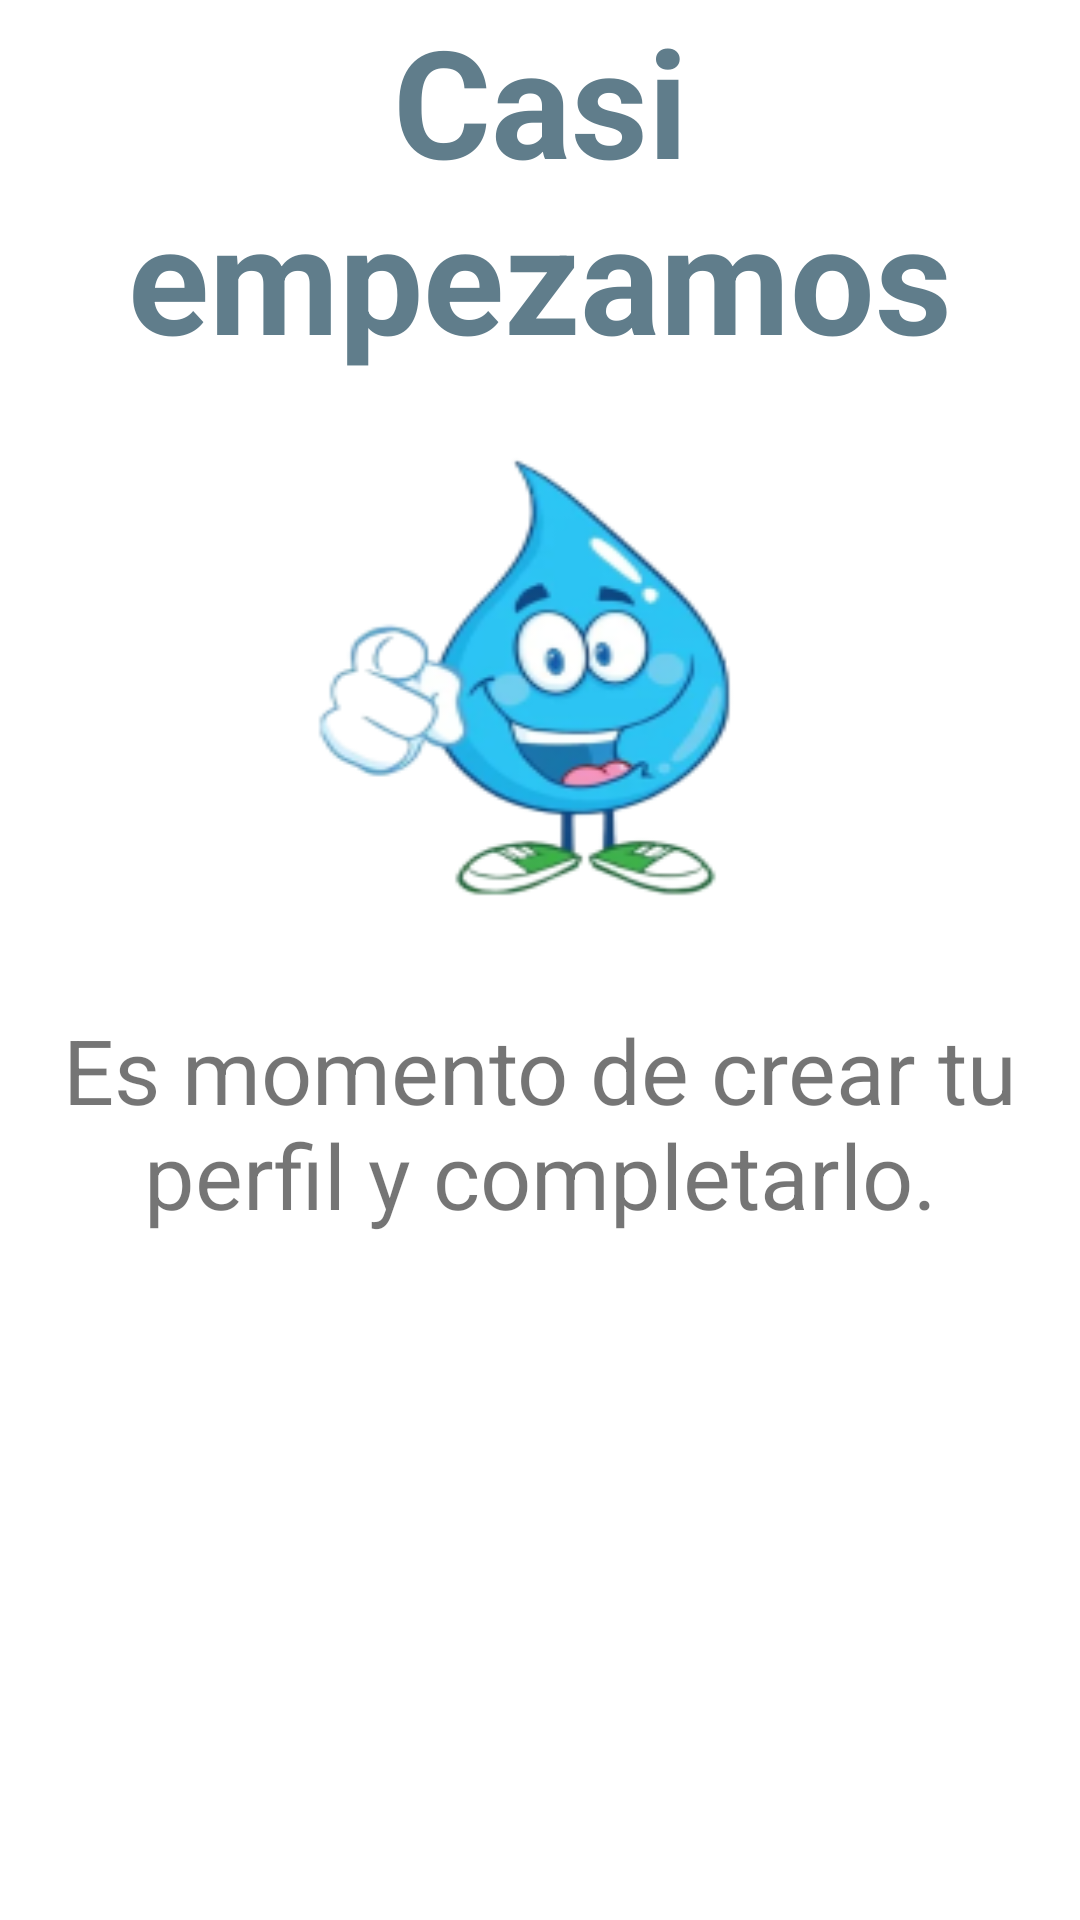

The Android layout XML behind this screen, and the referenced resources:
<!-- AndroidManifest.xml: application theme ChanceColor -->
<!-- res/layout/page_2.xml -->
<?xml version="1.0" encoding="utf-8"?>
<androidx.constraintlayout.widget.ConstraintLayout xmlns:android="http://schemas.android.com/apk/res/android"
    xmlns:app="http://schemas.android.com/apk/res-auto"
    xmlns:tools="http://schemas.android.com/tools"
    android:layout_width="match_parent"
    android:gravity="center"
    android:layout_height="match_parent">

    <TextView
        android:id="@+id/textView"
        android:layout_width="wrap_content"
        android:layout_height="wrap_content"
        android:text="@string/txtv_aviso_casiemp"
        android:textAlignment="center"
        android:textColor="#607D8B"
        android:textSize="50sp"
        android:textStyle="bold"
        app:layout_constraintEnd_toEndOf="parent"
        app:layout_constraintHorizontal_bias="0.498"
        app:layout_constraintStart_toStartOf="parent"
        app:layout_constraintTop_toTopOf="parent" />

    <ImageView
        android:id="@+id/img_pager2"
        android:layout_width="350dp"
        android:layout_height="350dp"
        android:layout_marginTop="50dp"
        android:background="@drawable/gota_em"
        android:foregroundGravity="center_vertical"
        android:scaleType="centerCrop"
        app:layout_constraintEnd_toEndOf="parent"
        app:layout_constraintHorizontal_bias="0.491"
        app:layout_constraintStart_toStartOf="parent"
        app:layout_constraintTop_toTopOf="parent" />

    <TextView
        android:id="@+id/textView2"
        android:layout_width="match_parent"
        android:layout_height="100dp"
        android:layout_marginTop="324dp"
        android:gravity="center"
        android:text="@string/txtv_aviso_emp"
        android:textAlignment="center"
        android:textSize="30sp"
        app:layout_constraintStart_toStartOf="parent"
        app:layout_constraintTop_toTopOf="parent" />

</androidx.constraintlayout.widget.ConstraintLayout>
<!-- resources referenced by this layout -->
<resources>
  <!-- drawable gota_em: png bitmap (drawable, 29844 bytes) -->
  <string name="txtv_aviso_casiemp">Casi empezamos</string>
  <string name="txtv_aviso_emp">Es momento de crear tu perfil y completarlo.</string>
  <style name="ChanceColor" parent="Theme.Agua">
          <item name="colorPrimary">#0336FF</item>
          <item name="colorPrimaryVariant">#0007ca</item>
          <item name="colorSecondary">#03B3FF</item>
      </style>
  <style name="Theme.Agua" parent="Theme.MaterialComponents.DayNight.DarkActionBar">
          
          <item name="colorPrimary">@color/purple_500</item>
          <item name="colorPrimaryVariant">@color/purple_700</item>
          <item name="colorOnPrimary">@color/white</item>
          
          <item name="colorSecondary">@color/teal_200</item>
          <item name="colorSecondaryVariant">@color/teal_700</item>
          <item name="colorOnSecondary">@color/black</item>
          
          <item name="android:statusBarColor" tools:targetApi="l">?attr/colorPrimaryVariant</item>
          
      </style>
  <color name="purple_500">#FF6200EE</color>
  <color name="purple_700">#FF3700B3</color>
  <color name="white">#FFFFFFFF</color>
  <color name="teal_200">#FF03DAC5</color>
  <color name="teal_700">#FF018786</color>
  <color name="black">#FF000000</color>
</resources>
